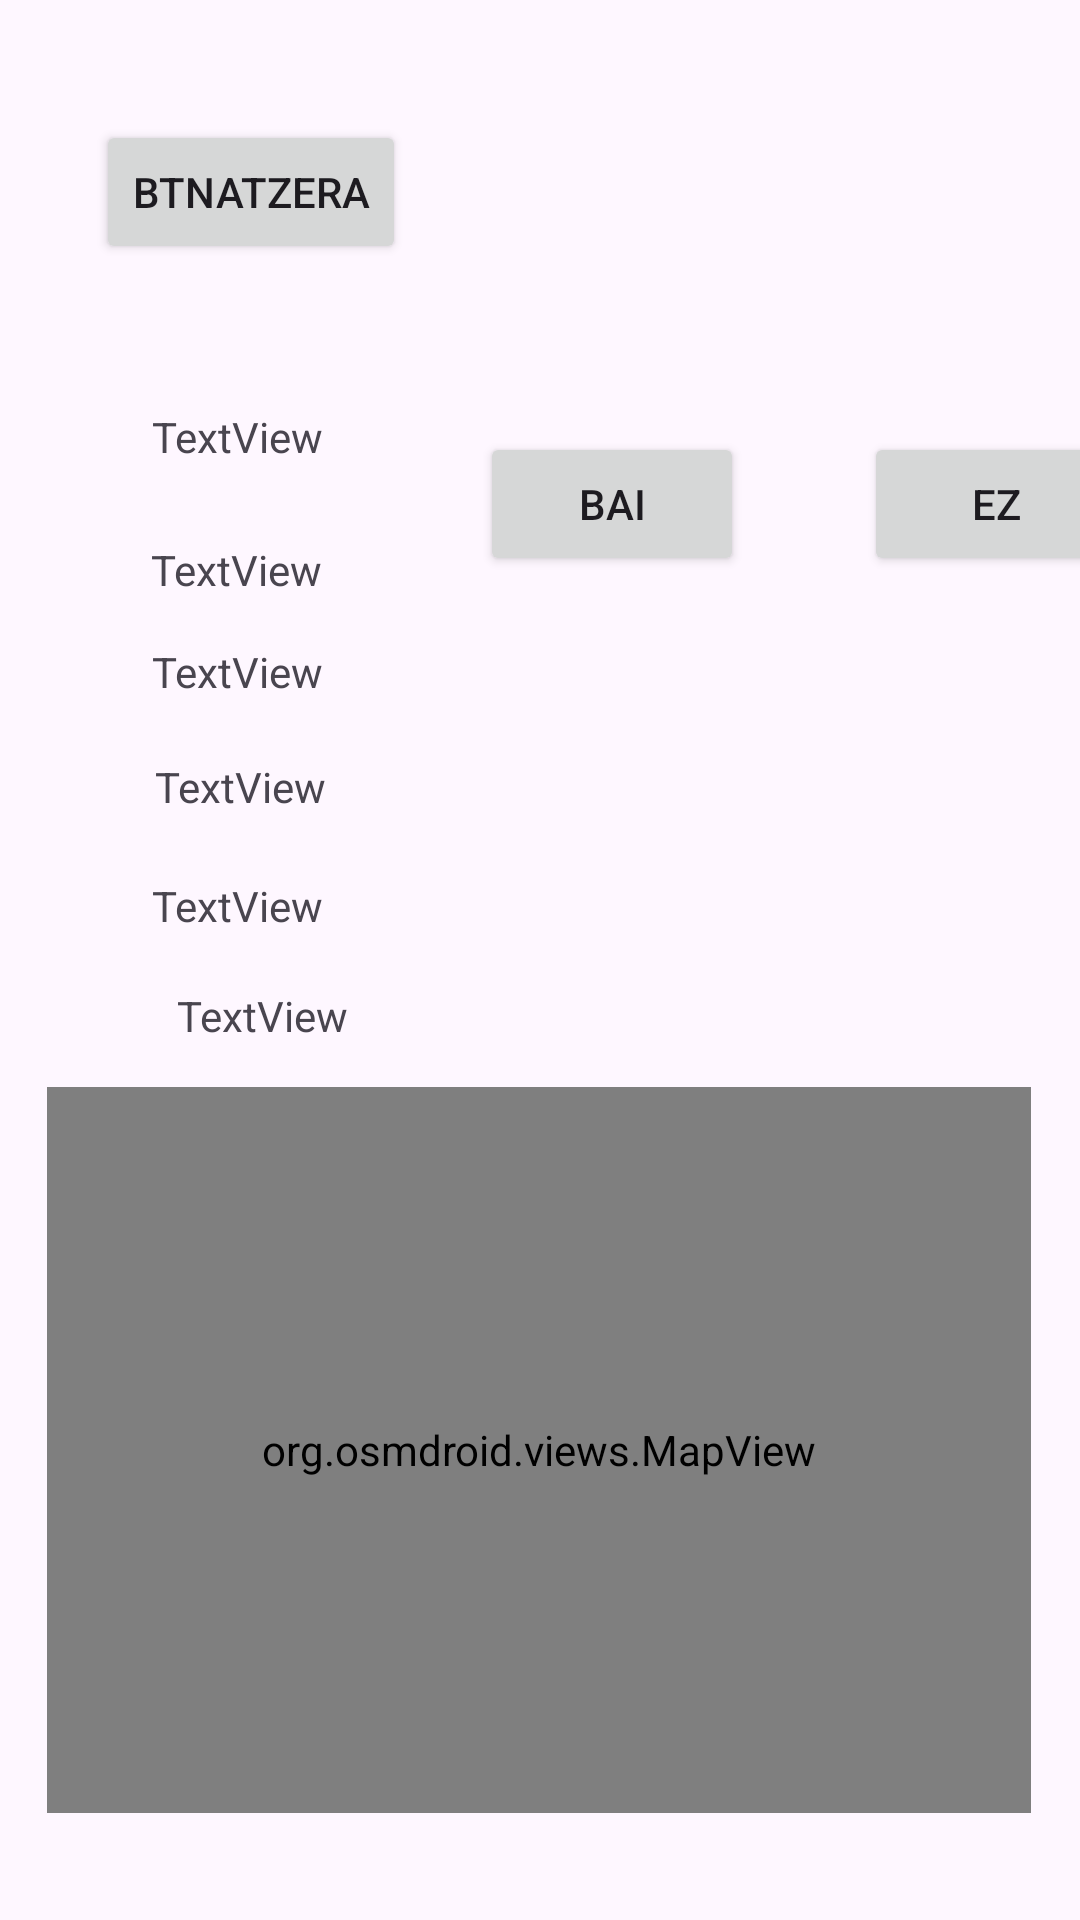

The Android layout XML behind this screen, and the referenced resources:
<!-- AndroidManifest.xml: application theme Theme.DAM2_E2_T6_MPGM -->
<!-- res/layout/activity_bilerak_info.xml -->
<?xml version="1.0" encoding="utf-8"?>
<androidx.constraintlayout.widget.ConstraintLayout xmlns:android="http://schemas.android.com/apk/res/android"
    xmlns:app="http://schemas.android.com/apk/res-auto"
    xmlns:tools="http://schemas.android.com/tools"
    android:id="@+id/main"
    android:layout_width="match_parent"
    android:layout_height="match_parent"
    tools:context=".BilerakInfoActivity">

    <Button
        android:id="@+id/btnAtzeraBilera"
        android:layout_width="wrap_content"
        android:layout_height="wrap_content"
        android:layout_marginStart="32dp"
        android:layout_marginTop="40dp"
        android:text="btnAtzera"
        app:layout_constraintStart_toStartOf="parent"
        app:layout_constraintTop_toTopOf="parent" />

    <TextView
        android:id="@+id/lbl_egoeraBilera"
        android:layout_width="wrap_content"
        android:layout_height="wrap_content"
        android:text="TextView"
        app:layout_constraintBottom_toBottomOf="parent"
        app:layout_constraintEnd_toEndOf="parent"
        app:layout_constraintHorizontal_bias="0.167"
        app:layout_constraintStart_toStartOf="parent"
        app:layout_constraintTop_toTopOf="parent"
        app:layout_constraintVertical_bias="0.219" />

    <TextView
        android:id="@+id/lbl_izenburuaBilera"
        android:layout_width="68dp"
        android:layout_height="16dp"
        android:text="TextView"
        app:layout_constraintBottom_toBottomOf="parent"
        app:layout_constraintEnd_toEndOf="parent"
        app:layout_constraintHorizontal_bias="0.172"
        app:layout_constraintStart_toStartOf="parent"
        app:layout_constraintTop_toTopOf="parent"
        app:layout_constraintVertical_bias="0.289" />

    <TextView
        android:id="@+id/lbl_gaiaBilera"
        android:layout_width="wrap_content"
        android:layout_height="wrap_content"
        android:text="TextView"
        app:layout_constraintBottom_toBottomOf="parent"
        app:layout_constraintEnd_toEndOf="parent"
        app:layout_constraintHorizontal_bias="0.167"
        app:layout_constraintStart_toStartOf="parent"
        app:layout_constraintTop_toTopOf="parent"
        app:layout_constraintVertical_bias="0.345" />

    <TextView
        android:id="@+id/lbl_dataBilera"
        android:layout_width="66dp"
        android:layout_height="16dp"
        android:text="TextView"
        app:layout_constraintBottom_toBottomOf="parent"
        app:layout_constraintEnd_toEndOf="parent"
        app:layout_constraintHorizontal_bias="0.176"
        app:layout_constraintStart_toStartOf="parent"
        app:layout_constraintTop_toTopOf="parent"
        app:layout_constraintVertical_bias="0.405" />

    <TextView
        android:id="@+id/lbl_gelaBilera"
        android:layout_width="wrap_content"
        android:layout_height="wrap_content"
        android:text="TextView"
        app:layout_constraintBottom_toBottomOf="parent"
        app:layout_constraintEnd_toEndOf="parent"
        app:layout_constraintHorizontal_bias="0.167"
        app:layout_constraintStart_toStartOf="parent"
        app:layout_constraintTop_toTopOf="parent"
        app:layout_constraintVertical_bias="0.471" />

    <TextView
        android:id="@+id/lbl_Norekin"
        android:layout_width="wrap_content"
        android:layout_height="wrap_content"
        android:text="TextView"
        app:layout_constraintBottom_toBottomOf="parent"
        app:layout_constraintEnd_toEndOf="parent"
        app:layout_constraintHorizontal_bias="0.195"
        app:layout_constraintStart_toStartOf="parent"
        app:layout_constraintTop_toTopOf="parent"
        app:layout_constraintVertical_bias="0.53" />

    <org.osmdroid.views.MapView
        android:id="@+id/mapa"
        android:layout_width="328dp"
        android:layout_height="242dp"
        app:layout_constraintBottom_toBottomOf="parent"
        app:layout_constraintEnd_toEndOf="parent"
        app:layout_constraintHorizontal_bias="0.493"
        app:layout_constraintStart_toStartOf="parent"
        app:layout_constraintTop_toTopOf="parent"
        app:layout_constraintVertical_bias="0.91" />

    <Button
        android:id="@+id/btnOnartu"
        android:layout_width="wrap_content"
        android:layout_height="wrap_content"
        android:layout_marginStart="160dp"
        android:layout_marginTop="144dp"
        android:text="bai"
        app:layout_constraintStart_toStartOf="parent"
        app:layout_constraintTop_toTopOf="parent" />

    <Button
        android:id="@+id/btnEzeztatu"
        android:layout_width="wrap_content"
        android:layout_height="wrap_content"
        android:layout_marginStart="288dp"
        android:layout_marginTop="144dp"
        android:text="ez"
        app:layout_constraintStart_toStartOf="parent"
        app:layout_constraintTop_toTopOf="parent" />

</androidx.constraintlayout.widget.ConstraintLayout>
<!-- resources referenced by this layout -->
<resources>
  <style name="Theme.DAM2_E2_T6_MPGM" parent="Base.Theme.DAM2_E2_T6_MPGM" />
  <style name="Base.Theme.DAM2_E2_T6_MPGM" parent="Theme.Material3.DayNight.NoActionBar">
          
          
      </style>
</resources>
